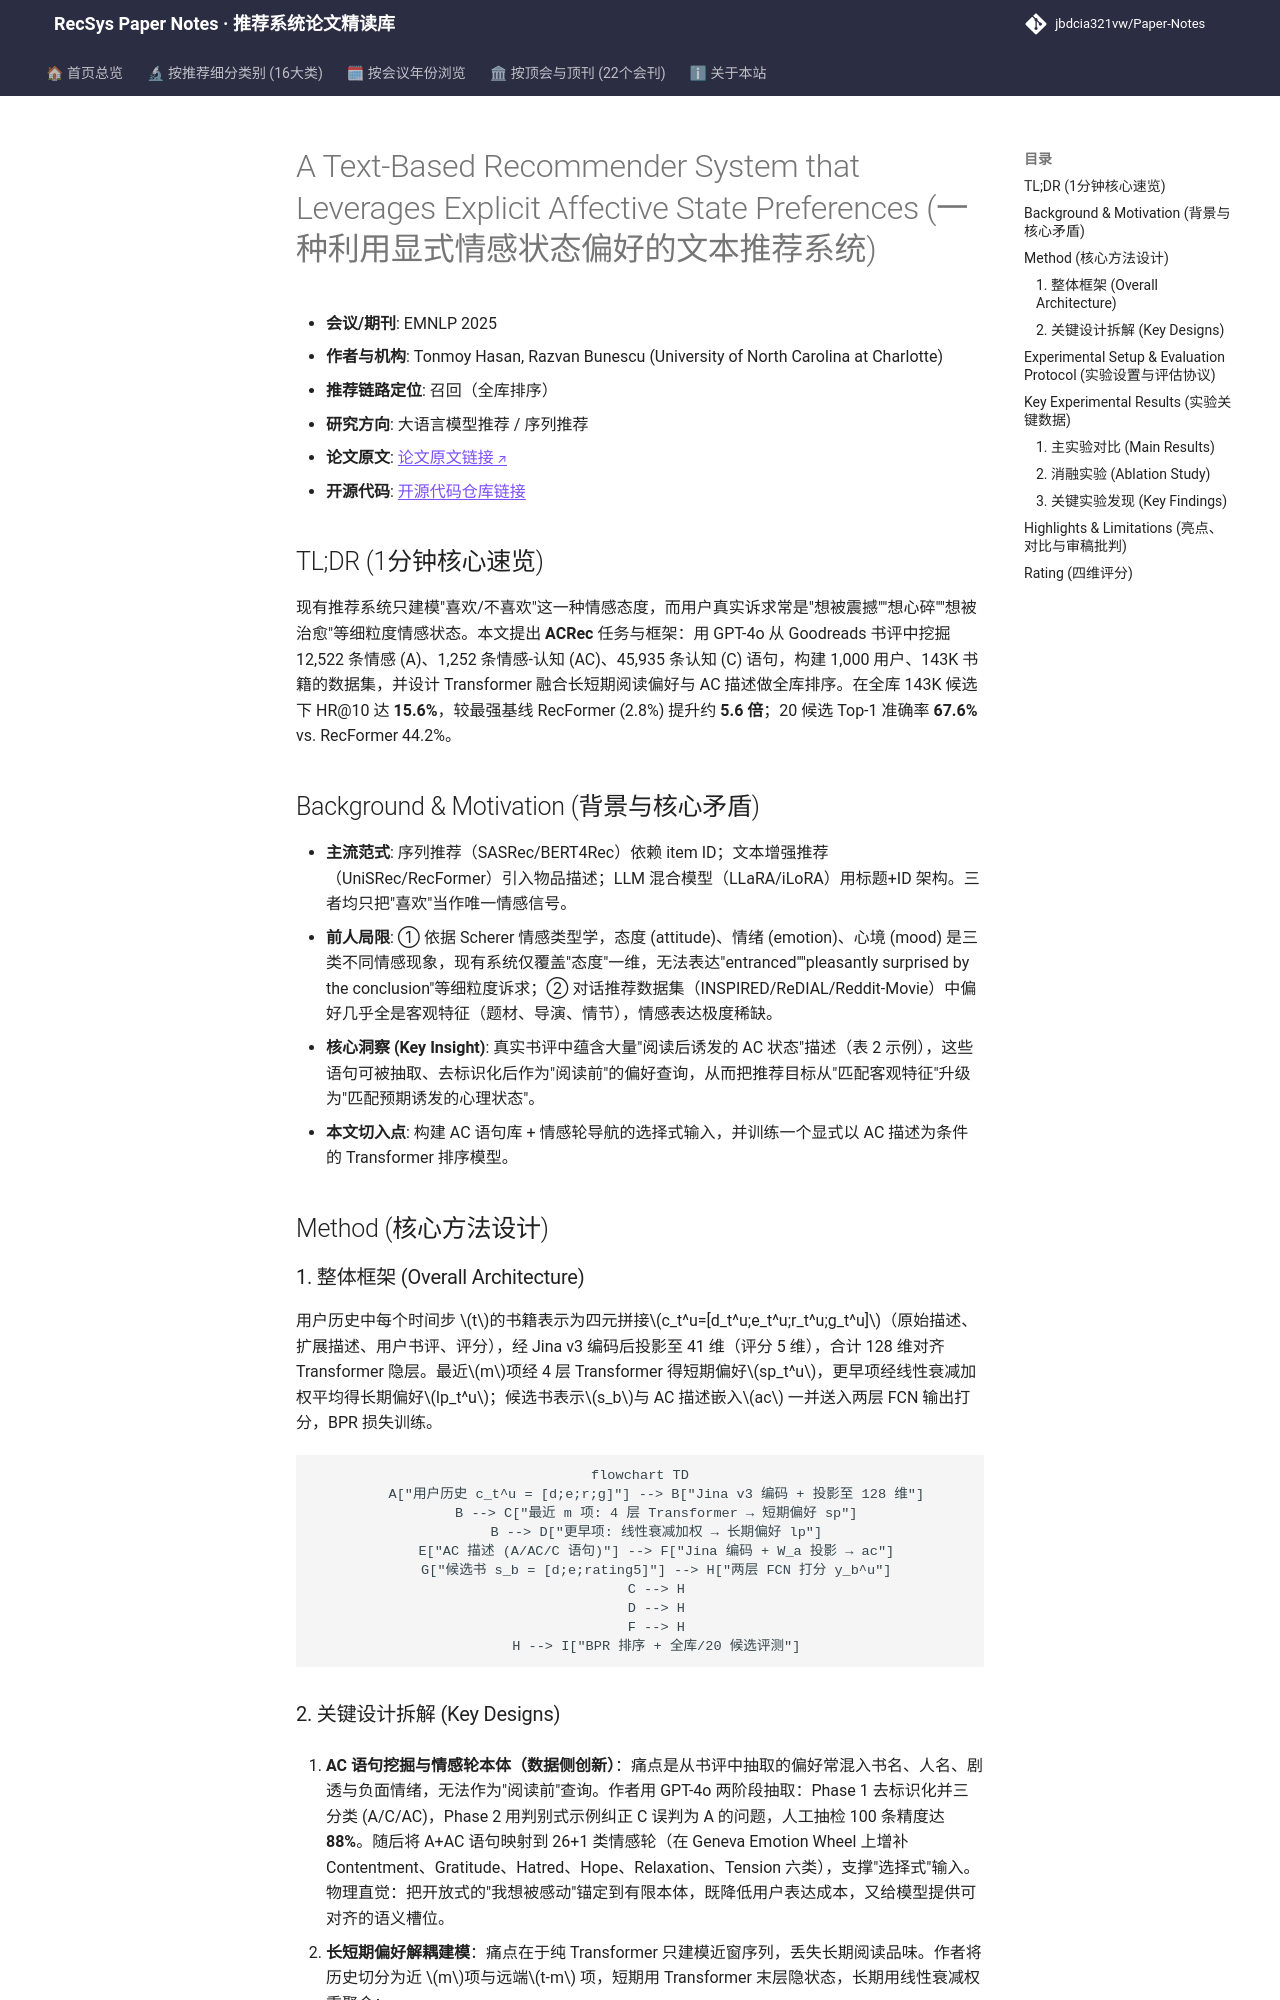

repository: jbdcia321vw/Paper-Notes · page: venues/ACL_EMNLP/2025/llm_rec/a_text_based_recommender_system_that_leverages_explicit_affective_state_pre/index.html · generator: mkdocs

---
title: "[Paper Note] A Text-Based Recommender System that Leverages Explicit Affective State Preferences"
description: "[EMNLP 2025][LLM4Rec] 提出情感-认知状态显式偏好推荐任务，用 GPT-4o 从书评挖掘 AC 语句构建数据集，Transformer 融合长短期偏好与 AC 描述，全库排序 HR@10 达 15.6%。"
tags:
  - EMNLP 2025
  - 大语言模型推荐
  - 召回
  - 情感认知状态偏好
  - 文本序列推荐
date: 2026-11-14
venue: ACL_EMNLP
year: 2025
paper_url: "https://arxiv.org/abs/2505.20190"
code_url: "https://github.com/Ton-moy/ACRec_Taxonomy"
categories:
  - llm_rec
  - sequential_rec
---

# A Text-Based Recommender System that Leverages Explicit Affective State Preferences (一种利用显式情感状态偏好的文本推荐系统)

- **会议/期刊**: EMNLP 2025
- **作者与机构**: Tonmoy Hasan, Razvan Bunescu (University of North Carolina at Charlotte)
- **推荐链路定位**: 召回（全库排序）
- **研究方向**: 大语言模型推荐 / 序列推荐
- **论文原文**: [论文原文链接](https://arxiv.org/abs/2505.20190v2)
- **开源代码**: [开源代码仓库链接](https://github.com/Ton-moy/ACRec_Taxonomy)

## TL;DR (1分钟核心速览)

现有推荐系统只建模"喜欢/不喜欢"这一种情感态度，而用户真实诉求常是"想被震撼""想心碎""想被治愈"等细粒度情感状态。本文提出 **ACRec** 任务与框架：用 GPT-4o 从 Goodreads 书评中挖掘 12,522 条情感 (A)、1,252 条情感-认知 (AC)、45,935 条认知 (C) 语句，构建 1,000 用户、143K 书籍的数据集，并设计 Transformer 融合长短期阅读偏好与 AC 描述做全库排序。在全库 143K 候选下 HR@10 达 **15.6%**，较最强基线 RecFormer (2.8%) 提升约 **5.6 倍**；20 候选 Top-1 准确率 **67.6%** vs. RecFormer 44.2%。

## Background & Motivation (背景与核心矛盾)

- **主流范式**: 序列推荐（SASRec/BERT4Rec）依赖 item ID；文本增强推荐（UniSRec/RecFormer）引入物品描述；LLM 混合模型（LLaRA/iLoRA）用标题+ID 架构。三者均只把"喜欢"当作唯一情感信号。
- **前人局限**: ① 依据 Scherer 情感类型学，态度 (attitude)、情绪 (emotion)、心境 (mood) 是三类不同情感现象，现有系统仅覆盖"态度"一维，无法表达"entranced""pleasantly surprised by the conclusion"等细粒度诉求；② 对话推荐数据集（INSPIRED/ReDIAL/Reddit-Movie）中偏好几乎全是客观特征（题材、导演、情节），情感表达极度稀缺。
- **核心洞察 (Key Insight)**: 真实书评中蕴含大量"阅读后诱发的 AC 状态"描述（表 2 示例），这些语句可被抽取、去标识化后作为"阅读前"的偏好查询，从而把推荐目标从"匹配客观特征"升级为"匹配预期诱发的心理状态"。
- **本文切入点**: 构建 AC 语句库 + 情感轮导航的选择式输入，并训练一个显式以 AC 描述为条件的 Transformer 排序模型。

## Method (核心方法设计)

### 1. 整体框架 (Overall Architecture)

用户历史中每个时间步 $t$的书籍表示为四元拼接$c_t^u=[d_t^u;e_t^u;r_t^u;g_t^u]$（原始描述、扩展描述、用户书评、评分），经 Jina v3 编码后投影至 41 维（评分 5 维），合计 128 维对齐 Transformer 隐层。最近$m$项经 4 层 Transformer 得短期偏好$sp_t^u$，更早项经线性衰减加权平均得长期偏好$lp_t^u$；候选书表示$s_b$与 AC 描述嵌入$ac$ 一并送入两层 FCN 输出打分，BPR 损失训练。

```mermaid
flowchart TD
    A["用户历史 c_t^u = [d;e;r;g]"] --> B["Jina v3 编码 + 投影至 128 维"]
    B --> C["最近 m 项: 4 层 Transformer → 短期偏好 sp"]
    B --> D["更早项: 线性衰减加权 → 长期偏好 lp"]
    E["AC 描述 (A/AC/C 语句)"] --> F["Jina 编码 + W_a 投影 → ac"]
    G["候选书 s_b = [d;e;rating5]"] --> H["两层 FCN 打分 y_b^u"]
    C --> H
    D --> H
    F --> H
    H --> I["BPR 排序 + 全库/20 候选评测"]
```
